The GitHub repository hakimlutfi46/DBS-image-classification contains a labelled image folder "dataset_split" with 3 categories: boot, sandal, shoe. Examples follow, each with its label.

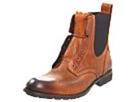
Label: boot

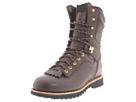
Label: boot

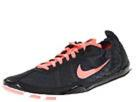
Label: shoe

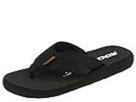
Label: sandal

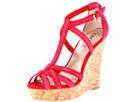
Label: sandal

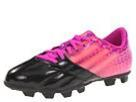
Label: shoe
